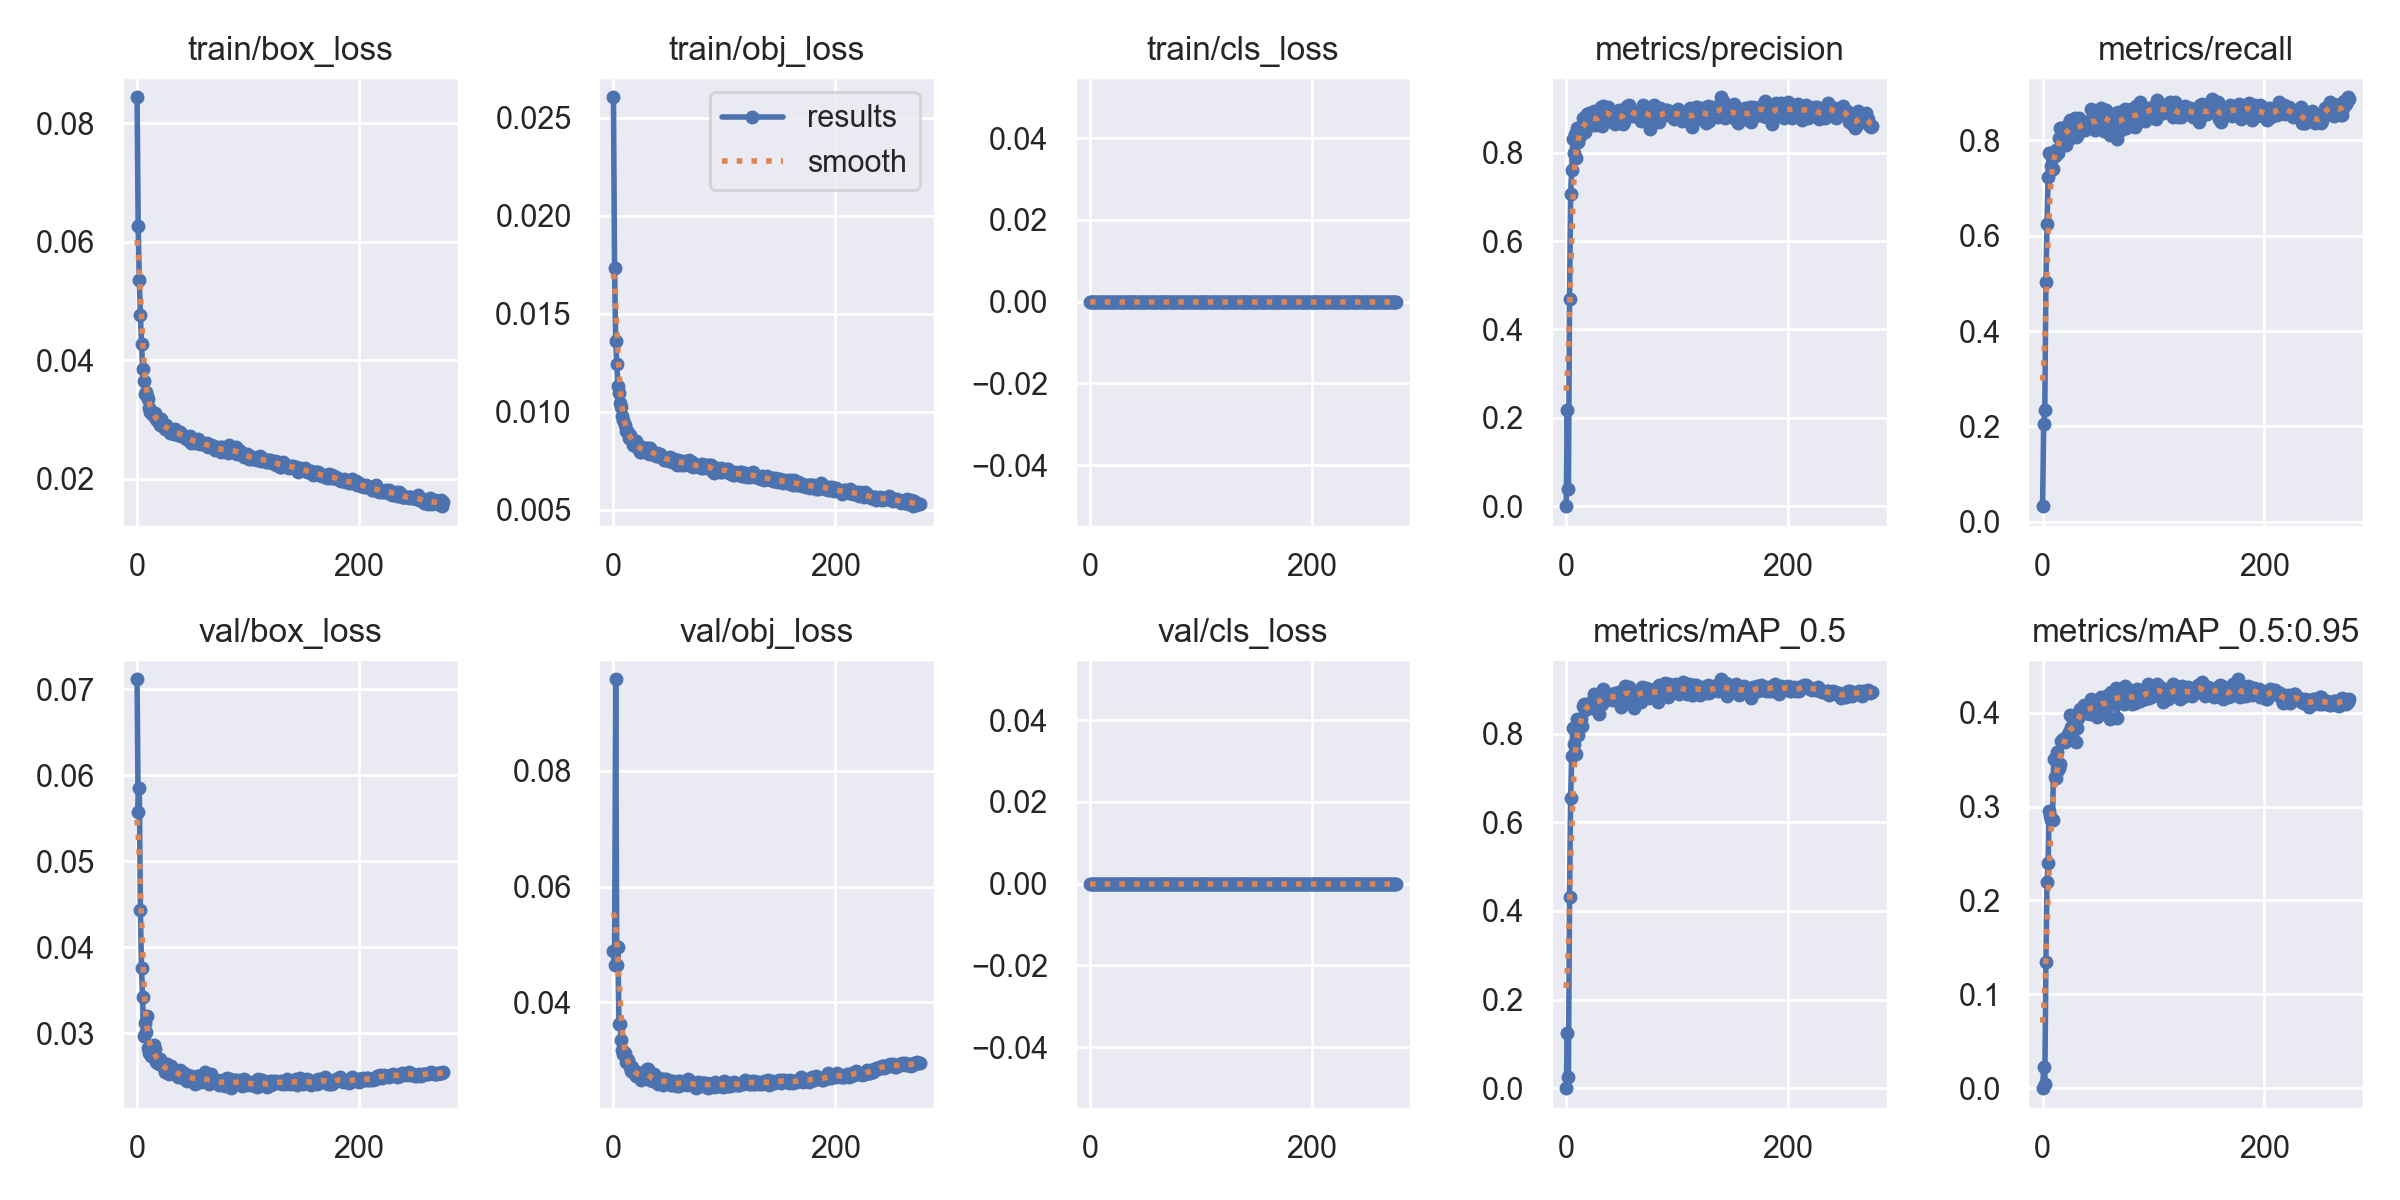

Data behind this chart, as committed beside it:
epoch, train/box_loss, train/obj_loss, train/cls_loss, metrics/precision, metrics/recall, metrics/mAP_0.5, metrics/mAP_0.5:0.95, val/box_loss, val/obj_loss, val/cls_loss, x/lr0, x/lr1, x/lr2
0, 0.0844, 0.02606, 0, 0.0002222, 0.03295, 0.0001159, 2.5986e-05, 0.07116, 0.04881, 0, 0.07035, 0.003295, 0.003295
1, 0.06266, 0.01735, 0, 0.2184, 0.2047, 0.1245, 0.02253, 0.05576, 0.04647, 0, 0.04033, 0.006606, 0.006606
2, 0.05352, 0.01361, 0, 0.038, 0.2345, 0.0252, 0.004762, 0.05857, 0.09583, 0, 0.01028, 0.009895, 0.009895
3, 0.04759, 0.01243, 0, 0.4678, 0.5035, 0.432, 0.1344, 0.04438, 0.04648, 0, 0.009901, 0.009901, 0.009901
4, 0.04278, 0.01133, 0, 0.7075, 0.6236, 0.6559, 0.22, 0.03759, 0.04961, 0, 0.009901, 0.009901, 0.009901
5, 0.03844, 0.01094, 0, 0.7604, 0.7224, 0.7499, 0.2395, 0.03421, 0.03628, 0, 0.009868, 0.009868, 0.009868
6, 0.03644, 0.01047, 0, 0.8302, 0.7731, 0.8122, 0.2953, 0.02975, 0.03636, 0, 0.009835, 0.009835, 0.009835
7, 0.03436, 0.01023, 0, 0.7997, 0.7741, 0.7775, 0.2896, 0.03124, 0.03351, 0, 0.009802, 0.009802, 0.009802
8, 0.03461, 0.009773, 0, 0.8413, 0.7465, 0.8087, 0.2852, 0.03016, 0.03175, 0, 0.009769, 0.009769, 0.009769
9, 0.03389, 0.009576, 0, 0.788, 0.7398, 0.7539, 0.2861, 0.03199, 0.03108, 0, 0.009736, 0.009736, 0.009736
10, 0.03335, 0.00931, 0, 0.8548, 0.7683, 0.8338, 0.3509, 0.02827, 0.03135, 0, 0.009703, 0.009703, 0.009703
11, 0.03192, 0.009028, 0, 0.8231, 0.7681, 0.797, 0.3315, 0.0277, 0.02965, 0, 0.00967, 0.00967, 0.00967
12, 0.03131, 0.009016, 0, 0.8368, 0.7801, 0.8162, 0.3305, 0.02784, 0.03024, 0, 0.009637, 0.009637, 0.009637
13, 0.03128, 0.008948, 0, 0.8525, 0.7762, 0.8323, 0.3586, 0.0274, 0.03003, 0, 0.009604, 0.009604, 0.009604
14, 0.03076, 0.008656, 0, 0.8496, 0.7733, 0.8165, 0.3394, 0.02824, 0.02935, 0, 0.009571, 0.009571, 0.009571
15, 0.03049, 0.008831, 0, 0.8782, 0.8045, 0.8625, 0.3407, 0.0287, 0.02885, 0, 0.009538, 0.009538, 0.009538
16, 0.03105, 0.008607, 0, 0.8634, 0.8251, 0.8673, 0.3457, 0.02822, 0.02821, 0, 0.009505, 0.009505, 0.009505
17, 0.03002, 0.008549, 0, 0.847, 0.8251, 0.854, 0.3701, 0.02671, 0.0289, 0, 0.009472, 0.009472, 0.009472
18, 0.02987, 0.008288, 0, 0.8608, 0.8035, 0.8573, 0.3717, 0.02671, 0.02808, 0, 0.009439, 0.009439, 0.009439
19, 0.02969, 0.008512, 0, 0.8865, 0.8121, 0.8597, 0.3714, 0.02652, 0.02763, 0, 0.009406, 0.009406, 0.009406
20, 0.02959, 0.008494, 0, 0.8787, 0.8213, 0.8674, 0.3689, 0.02643, 0.02735, 0, 0.009373, 0.009373, 0.009373
21, 0.02899, 0.00823, 0, 0.8896, 0.7909, 0.8593, 0.3695, 0.02707, 0.02796, 0, 0.00934, 0.00934, 0.00934
22, 0.03008, 0.008139, 0, 0.8793, 0.8308, 0.8721, 0.375, 0.02656, 0.02774, 0, 0.009307, 0.009307, 0.009307
23, 0.02894, 0.008235, 0, 0.8896, 0.801, 0.8587, 0.3768, 0.02632, 0.02772, 0, 0.009274, 0.009274, 0.009274
24, 0.02899, 0.007976, 0, 0.8615, 0.8357, 0.8636, 0.3798, 0.02599, 0.02726, 0, 0.009241, 0.009241, 0.009241
25, 0.02831, 0.007936, 0, 0.8941, 0.8416, 0.8892, 0.3971, 0.02551, 0.02667, 0, 0.009208, 0.009208, 0.009208
26, 0.02907, 0.008232, 0, 0.8752, 0.8213, 0.8721, 0.3851, 0.02571, 0.02736, 0, 0.009175, 0.009175, 0.009175
27, 0.02846, 0.008068, 0, 0.8627, 0.8359, 0.8737, 0.3816, 0.02646, 0.02687, 0, 0.009142, 0.009142, 0.009142
28, 0.02851, 0.008161, 0, 0.8646, 0.8177, 0.8682, 0.3821, 0.02563, 0.02789, 0, 0.009109, 0.009109, 0.009109
29, 0.02832, 0.007951, 0, 0.8859, 0.8463, 0.8774, 0.3917, 0.02529, 0.02771, 0, 0.009076, 0.009076, 0.009076
30, 0.02777, 0.008087, 0, 0.8657, 0.8061, 0.8448, 0.3687, 0.02615, 0.02856, 0, 0.009043, 0.009043, 0.009043
31, 0.02796, 0.008179, 0, 0.9025, 0.8093, 0.8853, 0.3842, 0.02624, 0.02844, 0, 0.00901, 0.00901, 0.00901
32, 0.02797, 0.007829, 0, 0.8604, 0.8278, 0.8665, 0.3945, 0.02541, 0.0272, 0, 0.008977, 0.008977, 0.008977
33, 0.02758, 0.008138, 0, 0.9064, 0.847, 0.9001, 0.4007, 0.02549, 0.02664, 0, 0.008944, 0.008944, 0.008944
34, 0.02838, 0.007904, 0, 0.8996, 0.8314, 0.8835, 0.4037, 0.02526, 0.02652, 0, 0.008911, 0.008911, 0.008911
35, 0.02753, 0.007847, 0, 0.8967, 0.8251, 0.8915, 0.4019, 0.02555, 0.02681, 0, 0.008878, 0.008878, 0.008878
36, 0.02756, 0.007901, 0, 0.8834, 0.8302, 0.8825, 0.4019, 0.0256, 0.02642, 0, 0.008845, 0.008845, 0.008845
37, 0.0274, 0.007874, 0, 0.8919, 0.8365, 0.8844, 0.4085, 0.02491, 0.02759, 0, 0.008812, 0.008812, 0.008812
38, 0.0279, 0.007766, 0, 0.9035, 0.8213, 0.8845, 0.4024, 0.02524, 0.02681, 0, 0.008779, 0.008779, 0.008779
39, 0.02792, 0.007916, 0, 0.8715, 0.8378, 0.8805, 0.3996, 0.02569, 0.02622, 0, 0.008746, 0.008746, 0.008746
40, 0.02724, 0.007726, 0, 0.8835, 0.839, 0.8904, 0.4084, 0.02497, 0.0259, 0, 0.008713, 0.008713, 0.008713
41, 0.02733, 0.007806, 0, 0.8932, 0.8289, 0.876, 0.4025, 0.02479, 0.02687, 0, 0.00868, 0.00868, 0.00868
42, 0.02715, 0.007844, 0, 0.877, 0.8352, 0.8772, 0.3998, 0.02534, 0.02663, 0, 0.008647, 0.008647, 0.008647
43, 0.02692, 0.007693, 0, 0.8707, 0.8378, 0.8804, 0.3981, 0.02533, 0.02649, 0, 0.008614, 0.008614, 0.008614
44, 0.02708, 0.007717, 0, 0.8658, 0.8665, 0.8924, 0.4142, 0.02457, 0.0263, 0, 0.008581, 0.008581, 0.008581
45, 0.02671, 0.007654, 0, 0.879, 0.8441, 0.883, 0.4106, 0.02448, 0.02576, 0, 0.008548, 0.008548, 0.008548
46, 0.02648, 0.007549, 0, 0.8869, 0.8348, 0.8895, 0.4067, 0.02489, 0.02677, 0, 0.008515, 0.008515, 0.008515
47, 0.02665, 0.007541, 0, 0.8807, 0.8226, 0.8753, 0.4023, 0.02507, 0.02671, 0, 0.008482, 0.008482, 0.008482
48, 0.02721, 0.007661, 0, 0.8952, 0.834, 0.8934, 0.4019, 0.02507, 0.02638, 0, 0.008449, 0.008449, 0.008449
49, 0.02599, 0.007542, 0, 0.8659, 0.8238, 0.8596, 0.3952, 0.02507, 0.02655, 0, 0.008416, 0.008416, 0.008416
50, 0.02657, 0.007504, 0, 0.892, 0.8581, 0.894, 0.4136, 0.02455, 0.02589, 0, 0.008383, 0.008383, 0.008383
51, 0.02642, 0.00769, 0, 0.8645, 0.8504, 0.8766, 0.4064, 0.02467, 0.02638, 0, 0.00835, 0.00835, 0.00835
52, 0.02608, 0.007501, 0, 0.8681, 0.8428, 0.8768, 0.4113, 0.02417, 0.02568, 0, 0.008317, 0.008317, 0.008317
53, 0.02621, 0.007467, 0, 0.8883, 0.8668, 0.9071, 0.4171, 0.02495, 0.02572, 0, 0.008284, 0.008284, 0.008284
54, 0.02618, 0.007579, 0, 0.8962, 0.8441, 0.8926, 0.4117, 0.025, 0.0265, 0, 0.008251, 0.008251, 0.008251
55, 0.02674, 0.007607, 0, 0.9063, 0.8188, 0.8901, 0.4088, 0.02506, 0.02608, 0, 0.008218, 0.008218, 0.008218
56, 0.02595, 0.007547, 0, 0.9025, 0.8555, 0.8992, 0.3986, 0.02499, 0.02571, 0, 0.008185, 0.008185, 0.008185
57, 0.02585, 0.007291, 0, 0.9083, 0.8644, 0.905, 0.4153, 0.02465, 0.02548, 0, 0.008152, 0.008152, 0.008152
58, 0.02592, 0.007545, 0, 0.8953, 0.8504, 0.8844, 0.4063, 0.02441, 0.02647, 0, 0.008119, 0.008119, 0.008119
59, 0.02599, 0.007479, 0, 0.8917, 0.8492, 0.8968, 0.4186, 0.02452, 0.02565, 0, 0.008086, 0.008086, 0.008086
... 217 more rows
